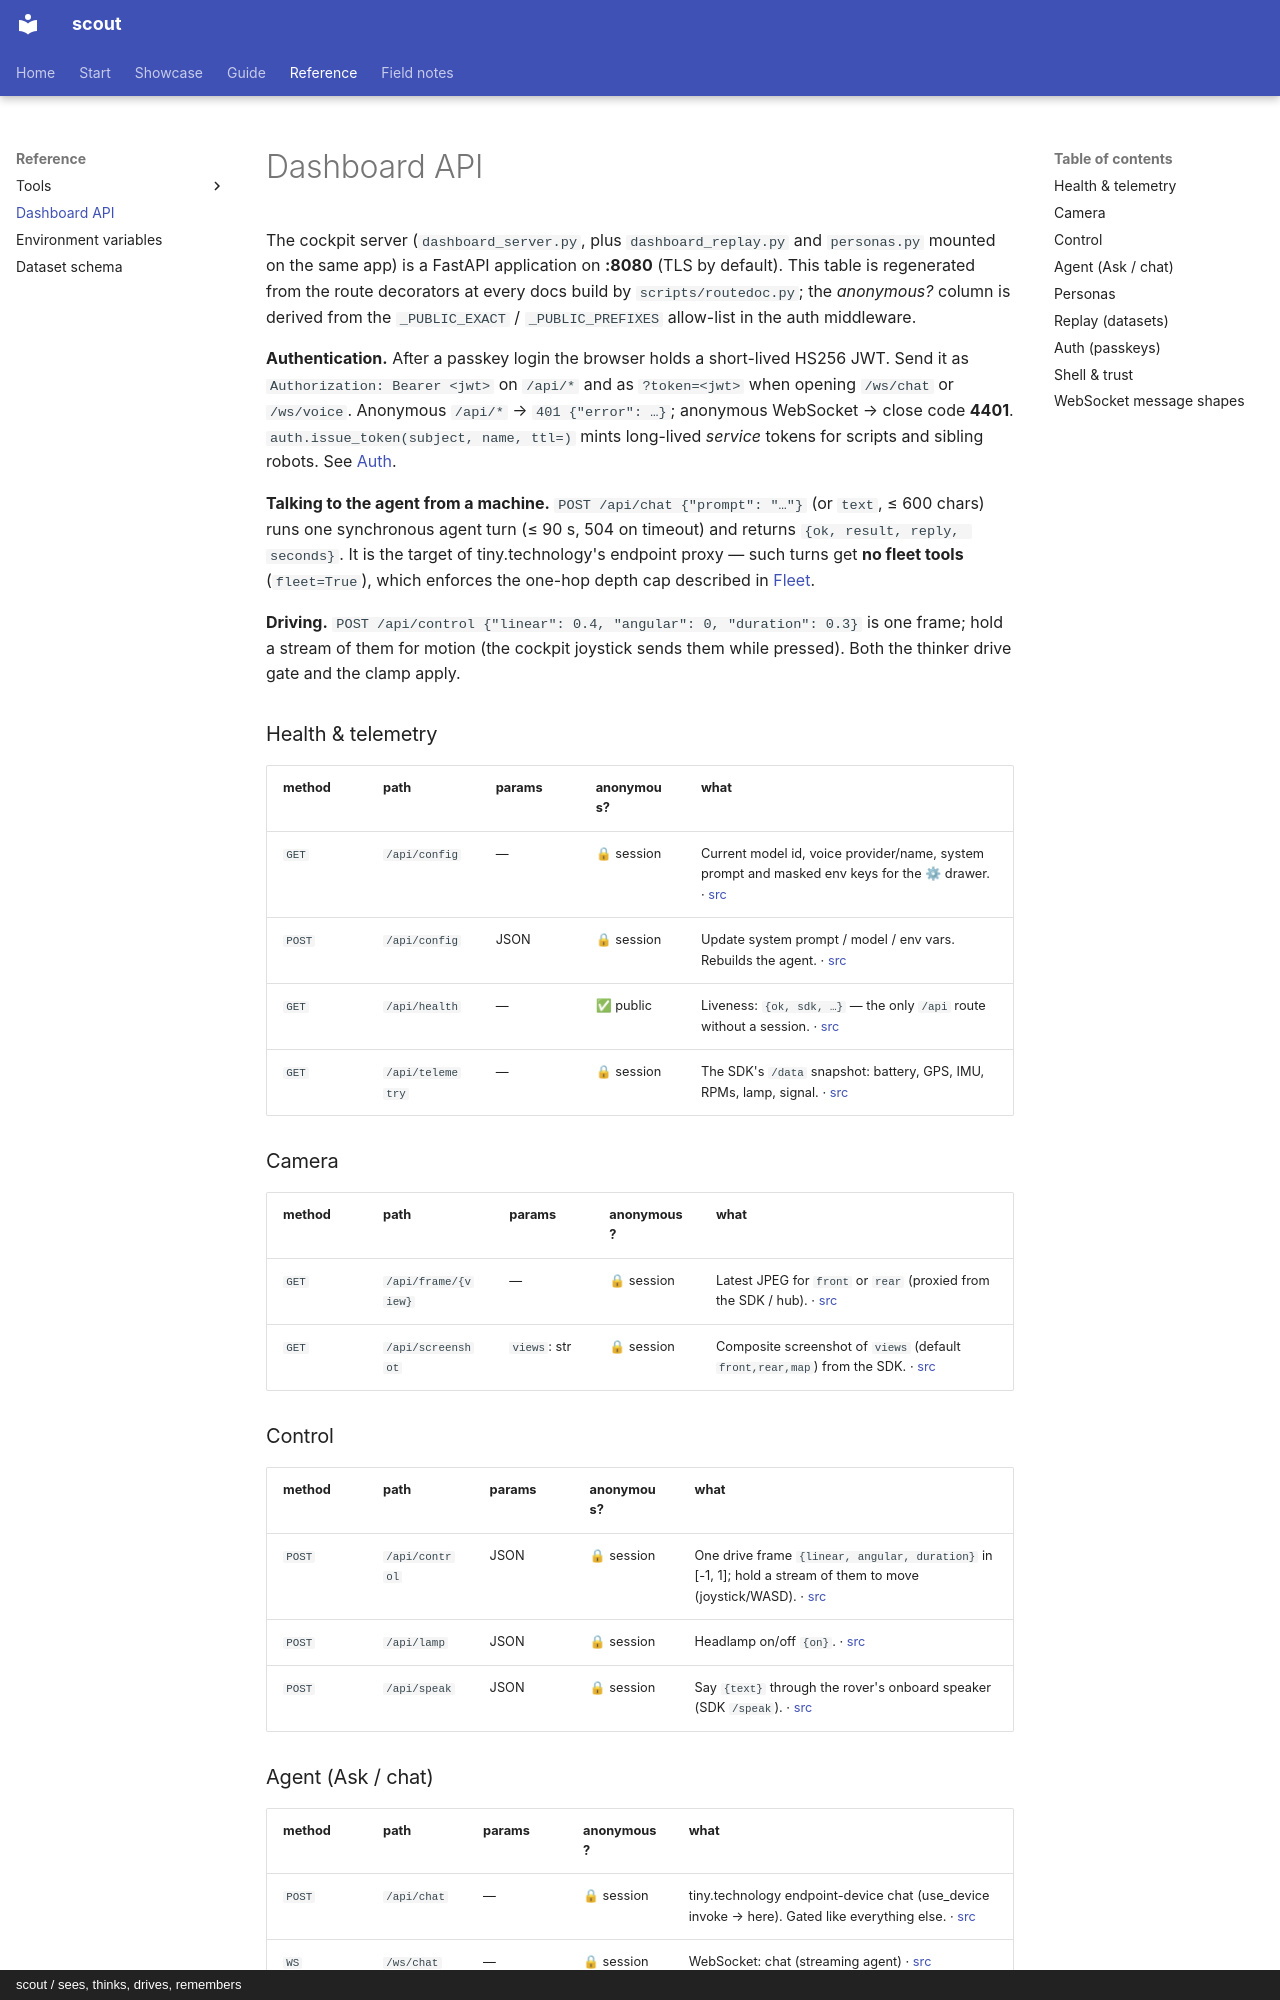

repository: cagataycali/scout-the-rover · page: reference/api/index.html · generator: mkdocs · copyright: scout / sees, thinks, drives, remembers

---
title: Dashboard API
description: "Every HTTP and WebSocket route the cockpit server exposes, with its gate status — generated from the code."
---

# Dashboard API

The cockpit server (`dashboard_server.py`, plus `dashboard_replay.py` and `personas.py` mounted on the same app) is a FastAPI
application on **:8080** (TLS by default). This table is regenerated from the route decorators at every docs build by
`scripts/routedoc.py`; the *anonymous?* column is derived from the `_PUBLIC_EXACT` / `_PUBLIC_PREFIXES` allow-list in the auth
middleware.

**Authentication.** After a passkey login the browser holds a short-lived HS256 JWT. Send it as `Authorization: Bearer <jwt>` on
`/api/*` and as `?token=<jwt>` when opening `/ws/chat` or `/ws/voice`. Anonymous `/api/*` → `401 {"error": …}`; anonymous
WebSocket → close code **4401**. `auth.issue_token(subject, name, ttl=)` mints long-lived *service* tokens for scripts and sibling
robots. See [Auth](../guide/auth.md).

**Talking to the agent from a machine.** `POST /api/chat {"prompt": "…"}` (or `text`, ≤ 600 chars) runs one synchronous agent turn (≤ 90 s, 504 on timeout) and returns
`{ok, result, reply, seconds}`. It is the target of tiny.technology's endpoint proxy — such turns get **no fleet tools**
(`fleet=True`), which enforces the one-hop depth cap described in [Fleet](../fleet.md).

**Driving.** `POST /api/control {"linear": 0.4, "angular": 0, "duration": 0.3}` is one frame; hold a stream of them for motion
(the cockpit joystick sends them while pressed). Both the thinker drive gate and the clamp apply.

<!-- gen:api -->
<!-- generated by scripts/routedoc.py from dashboard_server.py + dashboard_replay.py + personas.py — edit the code, not this table -->

### Health & telemetry

| method | path | params | anonymous? | what |
|---|---|---|---|---|
| `GET` | `/api/config` | — | 🔒 session | Current model id, voice provider/name, system prompt and masked env keys for the ⚙ drawer. · <a href="https://github.com/cagataycali/scout-the-rover/blob/main/dashboard_server.py#L640">src</a> |
| `POST` | `/api/config` | JSON {reset_prompt, model_id, rover_sdk_url, voice_provider, voice_name, system_prompt, env} | 🔒 session | Update system prompt / model / env vars. Rebuilds the agent. · <a href="https://github.com/cagataycali/scout-the-rover/blob/main/dashboard_server.py#L657">src</a> |
| `GET` | `/api/health` | — | ✅ public | Liveness: `{ok, sdk, …}` — the only `/api` route without a session. · <a href="https://github.com/cagataycali/scout-the-rover/blob/main/dashboard_server.py#L708">src</a> |
| `GET` | `/api/telemetry` | — | 🔒 session | The SDK's `/data` snapshot: battery, GPS, IMU, RPMs, lamp, signal. · <a href="https://github.com/cagataycali/scout-the-rover/blob/main/dashboard_server.py#L561">src</a> |

### Camera

| method | path | params | anonymous? | what |
|---|---|---|---|---|
| `GET` | `/api/frame/{view}` | — | 🔒 session | Latest JPEG for `front` or `rear` (proxied from the SDK / hub). · <a href="https://github.com/cagataycali/scout-the-rover/blob/main/dashboard_server.py#L570">src</a> |
| `GET` | `/api/screenshot` | `views`: str | 🔒 session | Composite screenshot of `views` (default `front,rear,map`) from the SDK. · <a href="https://github.com/cagataycali/scout-the-rover/blob/main/dashboard_server.py#L583">src</a> |

### Control

| method | path | params | anonymous? | what |
|---|---|---|---|---|
| `POST` | `/api/control` | JSON {linear, angular, duration} | 🔒 session | One drive frame `{linear, angular, duration}` in [-1, 1]; hold a stream of them to move (joystick/WASD). · <a href="https://github.com/cagataycali/scout-the-rover/blob/main/dashboard_server.py#L594">src</a> |
| `POST` | `/api/lamp` | JSON {on} | 🔒 session | Headlamp on/off `{on}`. · <a href="https://github.com/cagataycali/scout-the-rover/blob/main/dashboard_server.py#L606">src</a> |
| `POST` | `/api/speak` | JSON {text} | 🔒 session | Say `{text}` through the rover's onboard speaker (SDK `/speak`). · <a href="https://github.com/cagataycali/scout-the-rover/blob/main/dashboard_server.py#L616">src</a> |
